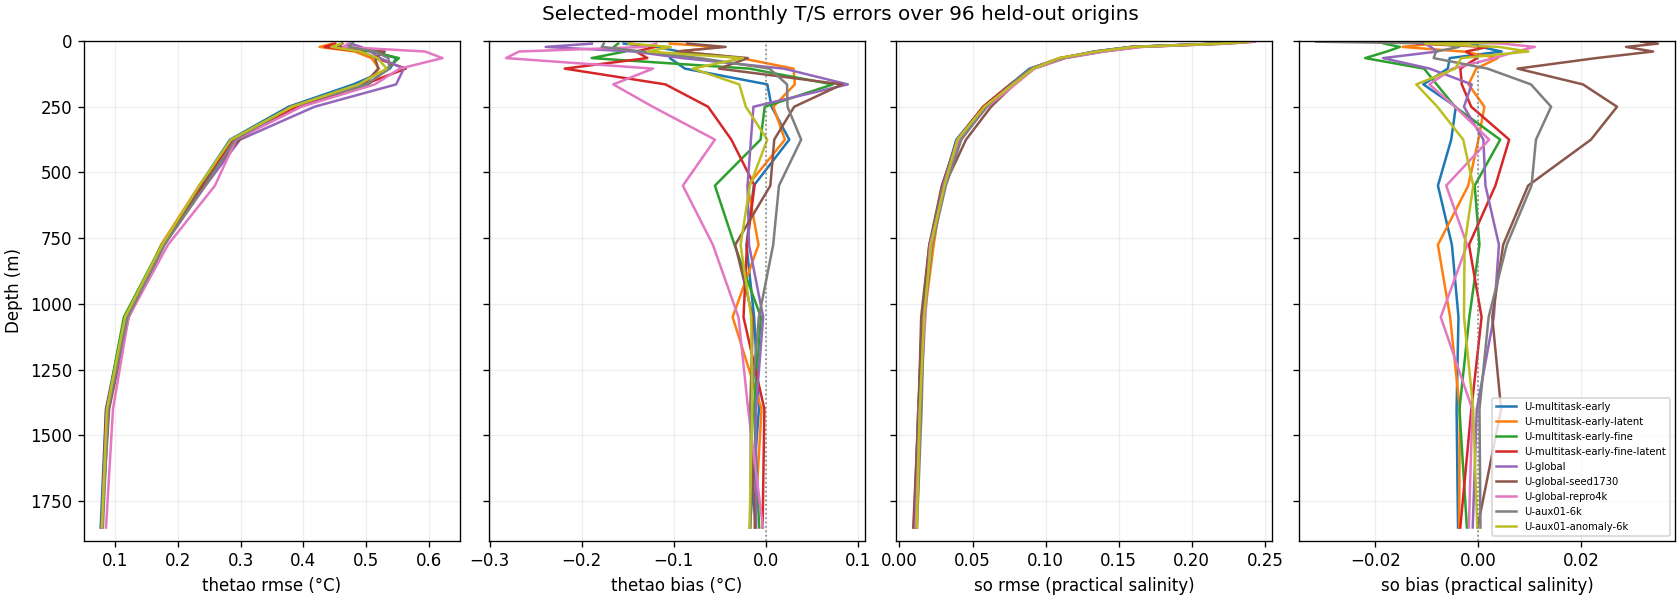

Data behind this chart, as committed beside it:
model, forecast, field, depth_m, rmse, bias
U-multitask-early, evolved, thetao, 10, 0.4788, -0.1544
U-multitask-early, evolved, thetao, 22.5, 0.464, -0.118
U-multitask-early, evolved, thetao, 40, 0.5123, -0.0941
U-multitask-early, evolved, thetao, 65, 0.548, -0.1043
U-multitask-early, evolved, thetao, 105, 0.5377, -0.08799
U-multitask-early, evolved, thetao, 165, 0.4795, 0.001574
U-multitask-early, evolved, thetao, 250, 0.3763, 0.006205
U-multitask-early, evolved, thetao, 375, 0.2833, 0.0254
U-multitask-early, evolved, thetao, 550, 0.2344, -0.01318
U-multitask-early, evolved, thetao, 775, 0.176, -0.02111
U-multitask-early, evolved, thetao, 1050, 0.1156, -0.0128
U-multitask-early, evolved, thetao, 1400, 0.08575, -0.007557
U-multitask-early, evolved, thetao, 1850, 0.07736, -0.01744
U-multitask-early, evolved, so, 2.5, 0.2399, 0.007021
U-multitask-early, evolved, so, 10, 0.2181, -0.001298
U-multitask-early, evolved, so, 22.5, 0.1596, 0.0005024
U-multitask-early, evolved, so, 40, 0.1353, 0.00459
U-multitask-early, evolved, so, 65, 0.1103, -0.005514
U-multitask-early, evolved, so, 105, 0.08893, -0.005894
U-multitask-early, evolved, so, 165, 0.07592, -0.01064
U-multitask-early, evolved, so, 250, 0.05754, -0.004333
U-multitask-early, evolved, so, 375, 0.0389, -0.005225
U-multitask-early, evolved, so, 550, 0.02977, -0.007807
U-multitask-early, evolved, so, 775, 0.02096, -0.005091
U-multitask-early, evolved, so, 1050, 0.01618, -0.003811
U-multitask-early, evolved, so, 1400, 0.0135, -0.004181
U-multitask-early, evolved, so, 1850, 0.01106, -0.003901
U-multitask-early, initialized persistence, thetao, 10, 0.7814, -0.1417
U-multitask-early, initialized persistence, thetao, 22.5, 0.7292, -0.06835
U-multitask-early, initialized persistence, thetao, 40, 0.7154, -0.135
U-multitask-early, initialized persistence, thetao, 65, 0.6701, -0.06347
U-multitask-early, initialized persistence, thetao, 105, 0.6373, -0.08891
U-multitask-early, initialized persistence, thetao, 165, 0.5345, 0.03469
U-multitask-early, initialized persistence, thetao, 250, 0.4126, -0.00317
U-multitask-early, initialized persistence, thetao, 375, 0.3201, -0.01893
U-multitask-early, initialized persistence, thetao, 550, 0.2653, 0.01735
U-multitask-early, initialized persistence, thetao, 775, 0.1904, -0.004053
U-multitask-early, initialized persistence, thetao, 1050, 0.129, -0.00378
U-multitask-early, initialized persistence, thetao, 1400, 0.1086, -0.01514
U-multitask-early, initialized persistence, thetao, 1850, 0.09858, -0.003442
U-multitask-early, initialized persistence, so, 2.5, 0.3443, 0.003158
U-multitask-early, initialized persistence, so, 10, 0.2985, 0.009599
U-multitask-early, initialized persistence, so, 22.5, 0.2014, 0.01203
U-multitask-early, initialized persistence, so, 40, 0.156, 0.00325
U-multitask-early, initialized persistence, so, 65, 0.1213, 0.007983
U-multitask-early, initialized persistence, so, 105, 0.1006, -0.004572
U-multitask-early, initialized persistence, so, 165, 0.08751, -0.005894
U-multitask-early, initialized persistence, so, 250, 0.06819, -0.005694
U-multitask-early, initialized persistence, so, 375, 0.04786, 0.008209
U-multitask-early, initialized persistence, so, 550, 0.03434, -0.0008353
U-multitask-early, initialized persistence, so, 775, 0.02492, -0.003553
U-multitask-early, initialized persistence, so, 1050, 0.02032, -0.00518
U-multitask-early, initialized persistence, so, 1400, 0.01836, -0.00452
U-multitask-early, initialized persistence, so, 1850, 0.02072, -0.002625
U-multitask-early-latent, evolved, thetao, 10, 0.4462, -0.1043
U-multitask-early-latent, evolved, thetao, 22.5, 0.4257, -0.04986
U-multitask-early-latent, evolved, thetao, 40, 0.4819, -0.09487
U-multitask-early-latent, evolved, thetao, 65, 0.5084, -0.02728
U-multitask-early-latent, evolved, thetao, 105, 0.5204, 0.03008
U-multitask-early-latent, evolved, thetao, 165, 0.4967, 0.03138
... 426 more rows
